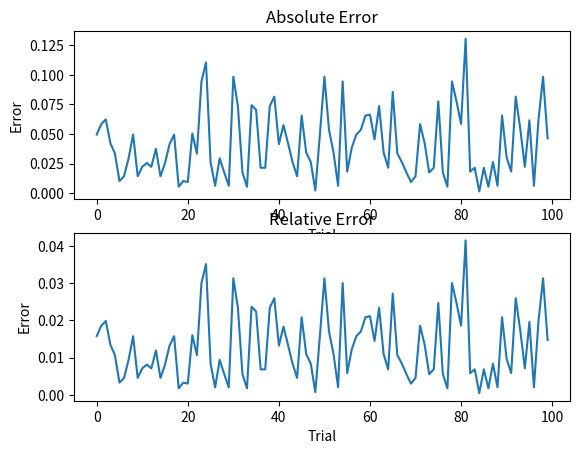

Python code for this plot:
import math
import random
import numpy as np
import matplotlib.pyplot as plt

def apPi(numSample):
    counter=0
    for s in range(0,numSample):
        x=random.uniform(-1,1)
        y=random.uniform(-1,1)
       
        if(x*x+y*y<1):
            counter=counter+1
    return 4*counter/numSample

import numpy as np
import math
import matplotlib.pyplot as plt
abE=0
relE=0
ab=[]
rel=[]
i=0
for i in range (0,100):
    s=apPi(1000)
    abE=abs(np.pi-s)
    relE=abs((np.pi-s)/np.pi)
    ab.append(abE)
    rel.append(relE)
    


plt.figure()
plt.subplot(2,1,1)
plt.plot(ab)
plt.xlabel('Trial')
plt.ylabel('Error')
plt.title('Absolute Error')

plt.subplot(2,1,2)
plt.plot(rel)
plt.xlabel('Trial')
plt.ylabel('Error')
plt.title('Relative Error')

plt.tight_layout
plt.show()
